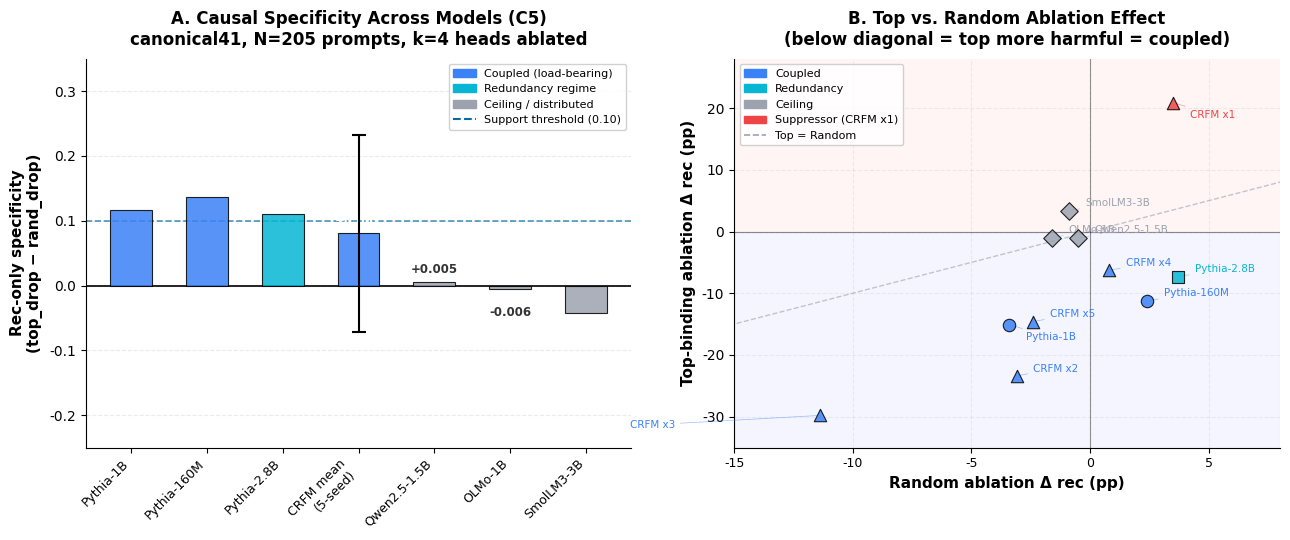

The matplotlib source for this figure:
"""Generate C5 cross-architecture causal specificity figure.

Two-panel figure:
  Panel A — Bar chart of rec-only specificity for all 7 models (canonical41 N=205).
  Panel B — Top-ablation Δ vs. random-ablation Δ scatter, one point per model/seed.

All data from results.md §4.5.5 table.
"""

import matplotlib
matplotlib.use('Agg')
import matplotlib.pyplot as plt
import matplotlib.patches as mpatches
import numpy as np
from pathlib import Path


plt.rcParams['font.family'] = 'sans-serif'
plt.rcParams['font.sans-serif'] = ['Arial', 'DejaVu Sans']
plt.rcParams['font.size'] = 10
plt.rcParams['axes.labelsize'] = 11
plt.rcParams['axes.titlesize'] = 12
plt.rcParams['xtick.labelsize'] = 9
plt.rcParams['ytick.labelsize'] = 10
plt.rcParams['legend.fontsize'] = 9


# --------------------------------------------------------------------------- #
# Data — Panel A (rec-only specificity = top_drop − rand_drop)
# --------------------------------------------------------------------------- #
panel_a = [
    {"label": "Pythia-1B",          "spec": +0.117, "err": None,  "regime": "coupled"},
    {"label": "Pythia-160M",        "spec": +0.137, "err": None,  "regime": "coupled"},
    {"label": "Pythia-2.8B",        "spec": +0.110, "err": None,  "regime": "redundancy"},
    {"label": "CRFM mean\n(5-seed)","spec": +0.081, "err": 0.152, "regime": "coupled"},
    {"label": "Qwen2.5-1.5B",       "spec": +0.005, "err": None,  "regime": "ceiling"},
    {"label": "OLMo-1B",            "spec": -0.006, "err": None,  "regime": "ceiling"},
    {"label": "SmolLM3-3B",         "spec": -0.043, "err": None,  "regime": "ceiling"},
]

REGIME_COLORS = {
    "coupled":    "#3b82f6",
    "redundancy": "#06b6d4",
    "ceiling":    "#9ca3af",
}

REGIME_LABELS = {
    "coupled":    "Coupled (load-bearing)",
    "redundancy": "Redundancy regime",
    "ceiling":    "Ceiling / distributed",
}

# --------------------------------------------------------------------------- #
# Data — Panel B (top Δ vs rand Δ, one point per model/seed)
# All values in pp (percentage points).
# --------------------------------------------------------------------------- #
panel_b = [
    # (label,          top_delta,  rand_delta,  regime,       marker)
    ("Pythia-1B",       -15.1,      -3.4,        "coupled",    "o"),
    ("Pythia-160M",     -11.2,      +2.4,        "coupled",    "o"),
    ("Pythia-2.8B",      -7.3,      +3.7,        "redundancy", "s"),
    ("CRFM x1",         +20.9,      +3.5,        "suppressor", "^"),
    ("CRFM x2",         -23.4,      -3.1,        "coupled",    "^"),
    ("CRFM x3",         -29.8,     -11.4,        "coupled",    "^"),
    ("CRFM x4",          -6.3,      +0.8,        "coupled",    "^"),
    ("CRFM x5",         -14.6,      -2.4,        "coupled",    "^"),
    ("OLMo-1B",          -1.0,      -1.6,        "ceiling",    "D"),
    ("SmolLM3-3B",       +3.4,      -0.9,        "ceiling",    "D"),
    ("Qwen2.5-1.5B",     -1.0,      -0.5,        "ceiling",    "D"),
]

SUPPRESSOR_COLOR = "#ef4444"
REGIME_COLORS_B = dict(REGIME_COLORS)
REGIME_COLORS_B["suppressor"] = SUPPRESSOR_COLOR

# --------------------------------------------------------------------------- #
# Plot
# --------------------------------------------------------------------------- #
fig, (ax1, ax2) = plt.subplots(1, 2, figsize=(13, 5.5))

# ---- Panel A ----
x = np.arange(len(panel_a))
bar_colors = [REGIME_COLORS[r['regime']] for r in panel_a]
bars = ax1.bar(x, [r['spec'] for r in panel_a], color=bar_colors, edgecolor='black',
               linewidth=0.8, width=0.55, alpha=0.85, zorder=3)

# Error bar for CRFM mean
for i, r in enumerate(panel_a):
    if r['err'] is not None:
        ax1.errorbar(i, r['spec'], yerr=r['err'], fmt='none', color='black',
                     capsize=5, capthick=1.5, linewidth=1.5, zorder=4)

# Reference lines
ax1.axhline(0,    color='black',  linewidth=1.2, linestyle='-',  zorder=2)
ax1.axhline(0.10, color='#0369a1', linewidth=1.2, linestyle='--', alpha=0.7,
            label='Support threshold (0.10)', zorder=2)

# Value labels on bars
for bar, r in zip(bars, panel_a):
    spec = r['spec']
    ypos = spec + (0.01 if spec >= 0 else -0.025)
    va   = 'bottom' if spec >= 0 else 'top'
    ax1.text(bar.get_x() + bar.get_width()/2, ypos,
             f"{spec:+.3f}", ha='center', va=va, fontsize=8.5, fontweight='bold',
             color='white' if abs(spec) > 0.03 else '#333')

ax1.set_xticks(x)
ax1.set_xticklabels([r['label'] for r in panel_a], fontsize=9, rotation=45, ha='right')
ax1.set_ylabel("Rec-only specificity\n(top_drop − rand_drop)", fontweight='bold')
ax1.set_title("A. Causal Specificity Across Models (C5)\n"
              "canonical41, N=205 prompts, k=4 heads ablated", fontweight='bold', pad=10)
ax1.set_ylim(-0.25, 0.35)
ax1.grid(axis='y', alpha=0.25, linestyle='--', zorder=1)
ax1.spines['top'].set_visible(False)
ax1.spines['right'].set_visible(False)

legend_handles_a = [
    mpatches.Patch(color=REGIME_COLORS['coupled'],    label='Coupled (load-bearing)'),
    mpatches.Patch(color=REGIME_COLORS['redundancy'], label='Redundancy regime'),
    mpatches.Patch(color=REGIME_COLORS['ceiling'],    label='Ceiling / distributed'),
    plt.Line2D([0], [0], color='#0369a1', linewidth=1.5, linestyle='--',
               label='Support threshold (0.10)'),
]
ax1.legend(handles=legend_handles_a, loc='upper right', framealpha=0.9, fontsize=8)

# ---- Panel B: scatter top Δ vs rand Δ ----
diag_range = np.linspace(-35, 25, 100)
ax2.plot(diag_range, diag_range, color='#9ca3af', linewidth=1.0,
         linestyle='--', alpha=0.6, label='Top = Random (spec=0)')
ax2.axhline(0, color='black', linewidth=0.8, linestyle='-', alpha=0.4)
ax2.axvline(0, color='black', linewidth=0.8, linestyle='-', alpha=0.4)

for label, top_d, rand_d, regime, marker in panel_b:
    color = REGIME_COLORS_B[regime]
    ax2.scatter(rand_d, top_d, color=color, marker=marker, s=80,
                edgecolors='black', linewidth=0.8, alpha=0.85, zorder=4)
    # Label offset to avoid overlap
    dx, dy = 0.7, 0.7
    if label == "CRFM x1":
        dx, dy = 0.7, -2.5
    elif label == "CRFM x3":
        dx, dy = -8, -2.0
    elif label == "Pythia-1B":
        dx, dy = 0.7, -2.5
    ax2.annotate(label, (rand_d, top_d), xytext=(rand_d + dx, top_d + dy),
                 fontsize=7.5, color=color,
                 arrowprops=dict(arrowstyle='-', color=color, lw=0.5, alpha=0.5))

# Quadrant shading
ax2.axhspan(-40, 0, xmin=0, xmax=1, alpha=0.04, color='blue')   # top hurts
ax2.axhspan(0, 30, xmin=0, xmax=1, alpha=0.04, color='red')      # top helps

ax2.set_xlabel("Random ablation Δ rec (pp)", fontweight='bold')
ax2.set_ylabel("Top-binding ablation Δ rec (pp)", fontweight='bold')
ax2.set_title("B. Top vs. Random Ablation Effect\n(below diagonal = top more harmful = coupled)",
              fontweight='bold', pad=10)
ax2.set_xlim(-15, 8)
ax2.set_ylim(-35, 28)
ax2.grid(alpha=0.2, linestyle='--')
ax2.spines['top'].set_visible(False)
ax2.spines['right'].set_visible(False)

legend_handles_b = [
    mpatches.Patch(color=REGIME_COLORS_B['coupled'],    label='Coupled'),
    mpatches.Patch(color=REGIME_COLORS_B['redundancy'], label='Redundancy'),
    mpatches.Patch(color=REGIME_COLORS_B['ceiling'],    label='Ceiling'),
    mpatches.Patch(color=SUPPRESSOR_COLOR,              label='Suppressor (CRFM x1)'),
    plt.Line2D([0], [0], color='#9ca3af', linewidth=1.2, linestyle='--',
               label='Top = Random'),
]
ax2.legend(handles=legend_handles_b, loc='upper left', framealpha=0.9, fontsize=8)

plt.tight_layout()

output_dir = Path('paper/figures')
output_dir.mkdir(parents=True, exist_ok=True)
plt.savefig(output_dir / 'c5_crossarch_specificity.png', dpi=300, bbox_inches='tight')
plt.savefig(output_dir / 'c5_crossarch_specificity.pdf', bbox_inches='tight')

print("✅ Generated C5 cross-architecture specificity figure")
print(f"   paper/figures/c5_crossarch_specificity.png")
print(f"   paper/figures/c5_crossarch_specificity.pdf")
